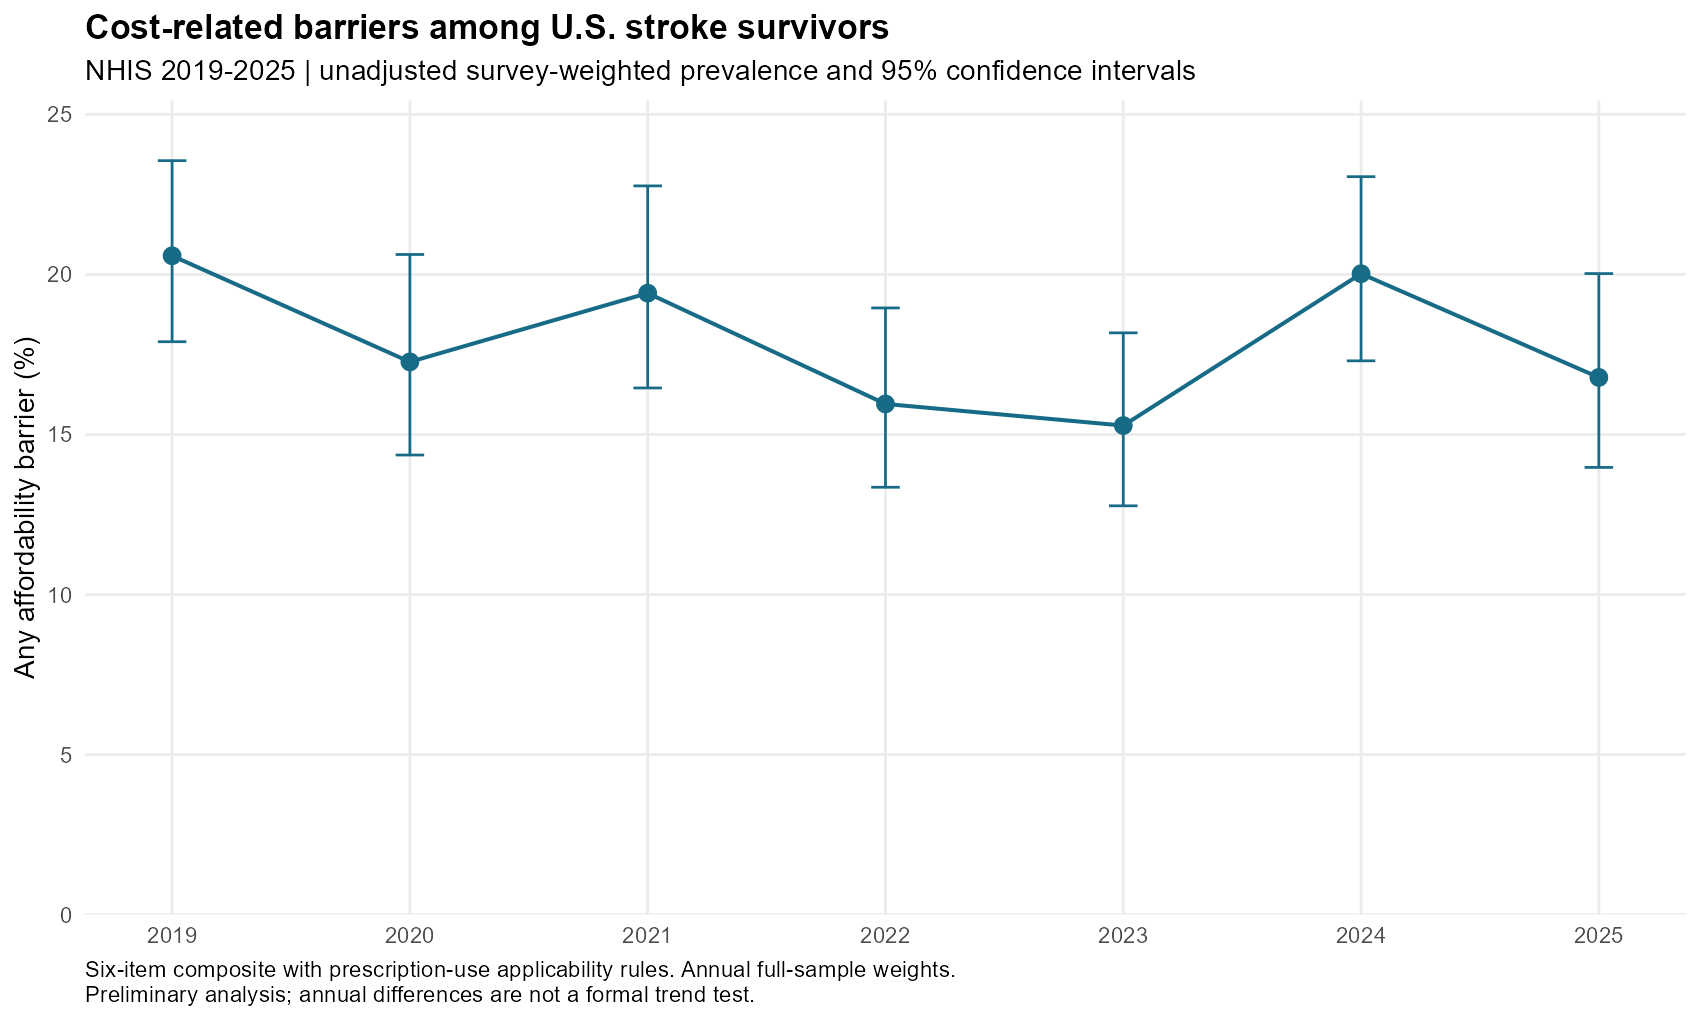

The file beside this chart, header and first rows:
year, group, basis, outcome, n, events, estimate, se, lower, upper, design_df, effective_n, precision_flag
2019, All survivors, annual_full_weight, any_barrier, 1191, 231, 0.2058, 0.01439, 0.179, 0.2355, 434, 789.4, passes_initial_screen
2019, All survivors, annual_full_weight, universal_barrier, 1192, 199, 0.1738, 0.01388, 0.1482, 0.2027, 435, 745.7, passes_initial_screen
2019, All survivors, annual_full_weight, delayed_care, 1195, 123, 0.1136, 0.01175, 0.09244, 0.1388, 435, 728.7, passes_initial_screen
2019, All survivors, annual_full_weight, forgone_care, 1194, 128, 0.1113, 0.01158, 0.09052, 0.1362, 435, 737.8, passes_initial_screen
2019, All survivors, annual_full_weight, forgone_rx, 1192, 117, 0.09803, 0.01036, 0.07947, 0.1204, 435, 824.1, passes_initial_screen
2019, All survivors, annual_full_weight, rx_underuse, 1132, 127, 0.122, 0.01217, 0.1, 0.148, 424, 723.6, passes_initial_screen
2019, 18-64, annual_full_weight, any_barrier, 426, 135, 0.3053, 0.02746, 0.254, 0.3619, 237, 281.2, passes_initial_screen
2019, 65+, annual_full_weight, any_barrier, 765, 96, 0.1288, 0.01563, 0.1011, 0.1628, 351, 459.2, passes_initial_screen
2020, All survivors, annual_full_weight, any_barrier, 1051, 156, 0.1727, 0.01592, 0.1436, 0.2062, 428, 563.6, passes_initial_screen
2020, All survivors, annual_full_weight, universal_barrier, 1052, 133, 0.1473, 0.01544, 0.1195, 0.1803, 429, 527.1, passes_initial_screen
2020, All survivors, annual_full_weight, delayed_care, 1051, 79, 0.07906, 0.01081, 0.06026, 0.1031, 428, 623.4, passes_initial_screen
2020, All survivors, annual_full_weight, forgone_care, 1051, 76, 0.08636, 0.01202, 0.06547, 0.1131, 428, 545.7, passes_initial_screen
2020, All survivors, annual_full_weight, forgone_rx, 1052, 76, 0.09384, 0.0137, 0.07016, 0.1244, 429, 453.3, passes_initial_screen
2020, All survivors, annual_full_weight, rx_underuse, 982, 95, 0.1207, 0.01394, 0.09588, 0.1509, 414, 546, passes_initial_screen
2020, 18-64, annual_full_weight, any_barrier, 362, 94, 0.2806, 0.0311, 0.2236, 0.3457, 226, 208.7, passes_initial_screen
2020, 65+, annual_full_weight, any_barrier, 689, 62, 0.09163, 0.01376, 0.06792, 0.1225, 347, 439.6, passes_initial_screen
2021, All survivors, annual_full_weight, any_barrier, 1001, 179, 0.1942, 0.01605, 0.1645, 0.2277, 427, 607.2, passes_initial_screen
2021, All survivors, annual_full_weight, universal_barrier, 1001, 153, 0.1692, 0.01511, 0.1415, 0.201, 427, 615.5, passes_initial_screen
2021, All survivors, annual_full_weight, delayed_care, 1003, 72, 0.08017, 0.01118, 0.06077, 0.1051, 427, 590.3, passes_initial_screen
2021, All survivors, annual_full_weight, forgone_care, 1002, 69, 0.07591, 0.011, 0.05693, 0.1006, 427, 579.9, passes_initial_screen
2021, All survivors, annual_full_weight, forgone_rx, 1000, 101, 0.1183, 0.01336, 0.09444, 0.1472, 427, 584.1, passes_initial_screen
2021, All survivors, annual_full_weight, rx_underuse, 950, 92, 0.1012, 0.01147, 0.08076, 0.1261, 417, 691.4, passes_initial_screen
2021, 18-64, annual_full_weight, any_barrier, 324, 100, 0.32, 0.03193, 0.2605, 0.386, 189, 213.5, passes_initial_screen
2021, 65+, annual_full_weight, any_barrier, 677, 79, 0.1124, 0.01312, 0.08905, 0.1409, 351, 579.7, passes_initial_screen
2022, All survivors, annual_full_weight, any_barrier, 999, 147, 0.1595, 0.01423, 0.1335, 0.1895, 411, 662.3, passes_initial_screen
2022, All survivors, annual_full_weight, universal_barrier, 999, 128, 0.1393, 0.01327, 0.1152, 0.1675, 411, 681.1, passes_initial_screen
2022, All survivors, annual_full_weight, delayed_care, 1002, 75, 0.07952, 0.01011, 0.06177, 0.1018, 412, 715.5, passes_initial_screen
2022, All survivors, annual_full_weight, forgone_care, 1002, 77, 0.08403, 0.01033, 0.06582, 0.1067, 412, 721, passes_initial_screen
2022, All survivors, annual_full_weight, forgone_rx, 998, 76, 0.08072, 0.01004, 0.06305, 0.1028, 412, 735.8, passes_initial_screen
2022, All survivors, annual_full_weight, rx_underuse, 953, 68, 0.06932, 0.009385, 0.053, 0.0902, 401, 732.5, passes_initial_screen
2022, 18-64, annual_full_weight, any_barrier, 303, 78, 0.2537, 0.02725, 0.2038, 0.3112, 166, 255, passes_initial_screen
2022, 65+, annual_full_weight, any_barrier, 696, 69, 0.1013, 0.0145, 0.07611, 0.1336, 340, 433.1, passes_initial_screen
2023, All survivors, annual_full_weight, any_barrier, 1116, 169, 0.1528, 0.01373, 0.1277, 0.1817, 455, 686.8, passes_initial_screen
2023, All survivors, annual_full_weight, universal_barrier, 1117, 144, 0.1333, 0.01299, 0.1098, 0.161, 456, 684.3, passes_initial_screen
2023, All survivors, annual_full_weight, delayed_care, 1118, 69, 0.07106, 0.01079, 0.05257, 0.09542, 456, 566.8, passes_initial_screen
2023, All survivors, annual_full_weight, forgone_care, 1119, 71, 0.07548, 0.01104, 0.05646, 0.1002, 456, 573, passes_initial_screen
2023, All survivors, annual_full_weight, forgone_rx, 1117, 98, 0.08775, 0.0105, 0.06919, 0.1107, 456, 725.6, passes_initial_screen
2023, All survivors, annual_full_weight, rx_underuse, 1065, 87, 0.08321, 0.01079, 0.06432, 0.107, 445, 655.8, passes_initial_screen
2023, 18-64, annual_full_weight, any_barrier, 364, 86, 0.2212, 0.02663, 0.1732, 0.2781, 221, 242.9, passes_initial_screen
2023, 65+, annual_full_weight, any_barrier, 752, 83, 0.1035, 0.01242, 0.08155, 0.1306, 375, 602, passes_initial_screen
2024, All survivors, annual_full_weight, any_barrier, 1229, 215, 0.2002, 0.01464, 0.173, 0.2305, 481, 747.3, passes_initial_screen
2024, All survivors, annual_full_weight, universal_barrier, 1228, 187, 0.1792, 0.01422, 0.1529, 0.2088, 481, 727.5, passes_initial_screen
2024, All survivors, annual_full_weight, delayed_care, 1230, 108, 0.1046, 0.01142, 0.08417, 0.1293, 482, 717.5, passes_initial_screen
2024, All survivors, annual_full_weight, forgone_care, 1230, 90, 0.0855, 0.01069, 0.0667, 0.109, 481, 684.1, passes_initial_screen
2024, All survivors, annual_full_weight, forgone_rx, 1228, 127, 0.1198, 0.01241, 0.09742, 0.1464, 481, 684.1, passes_initial_screen
2024, All survivors, annual_full_weight, rx_underuse, 1173, 115, 0.1087, 0.01248, 0.08652, 0.1358, 468, 621.9, passes_initial_screen
2024, 18-64, annual_full_weight, any_barrier, 402, 122, 0.3214, 0.0292, 0.2668, 0.3814, 240, 255.8, passes_initial_screen
2024, 65+, annual_full_weight, any_barrier, 827, 93, 0.1151, 0.01351, 0.09111, 0.1445, 388, 558.4, passes_initial_screen
2025, All survivors, annual_full_weight, any_barrier, 889, 138, 0.1678, 0.01538, 0.1397, 0.2003, 402, 590.1, passes_initial_screen
2025, All survivors, annual_full_weight, universal_barrier, 889, 114, 0.1412, 0.01434, 0.1152, 0.1718, 402, 589.5, passes_initial_screen
2025, All survivors, annual_full_weight, delayed_care, 889, 56, 0.06549, 0.01001, 0.04835, 0.08814, 402, 610.5, passes_initial_screen
2025, All survivors, annual_full_weight, forgone_care, 889, 57, 0.07107, 0.01085, 0.05247, 0.0956, 402, 560.3, passes_initial_screen
2025, All survivors, annual_full_weight, forgone_rx, 888, 74, 0.09668, 0.01274, 0.07437, 0.1248, 402, 537.9, passes_initial_screen
2025, All survivors, annual_full_weight, rx_underuse, 845, 78, 0.09967, 0.01328, 0.07642, 0.129, 394, 508.5, passes_initial_screen
2025, 18-64, annual_full_weight, any_barrier, 284, 72, 0.2496, 0.02974, 0.1956, 0.3127, 178, 211.7, passes_initial_screen
2025, 65+, annual_full_weight, any_barrier, 605, 66, 0.1109, 0.01546, 0.08395, 0.1452, 317, 412.4, passes_initial_screen
